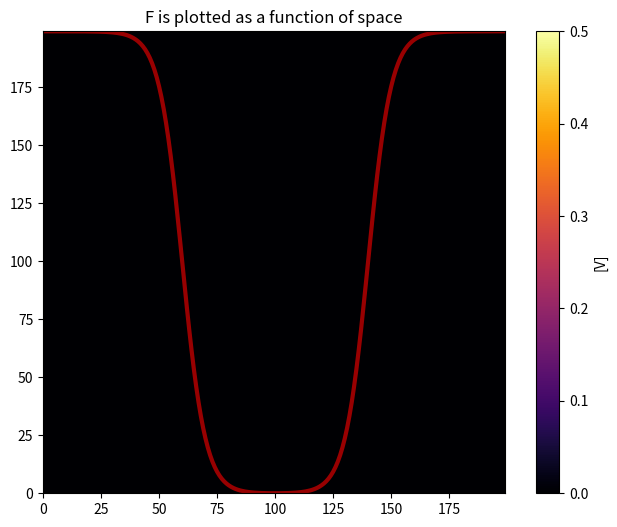

Source code (Python):
import numpy as np
import matplotlib.pyplot as plt
import matplotlib.animation as animation


k = 0.06 #(Stripes) #0.028, 0.064 (Dots) #0.010, 0.046 (Dynamic) #0.037, 0.06 (Standard)
N = 200
L = 200
dx = L / N
height = 5
dy = dx
n_steps =  200 #10000 #Using 300 for video. 
# p1 = 50. #normally what I use
# p2 = 150

p1 = 60
p2 = 200-p1
s = 0.1
x = np.linspace(0,L,N,endpoint=False)
print('x', x)
scale = 0.16



input1 = s * (x - p1) #so, this creates a bunch of values between the two boundries and creates them into inputs for the tanh functions
input2 =  s * -1 * (x - p2)
tanfunc =   0.37 * ((height - 1)/2 * (2-np.tanh(input1) - np.tanh(input2)) +1) #now that we have a bunch of values between these two boundries, we can use the tanh function to create a bunch of diffusion constants between those two boundries

Du=0.16
Dv=0.08

dt = 0.1

F = np.full((N,N), tanfunc) 

# print('Du max', Du.max())


# print('Du', Du)
# print('Dv', Dv)

def first_derivative(M, axis):
    firstD = (np.roll(M, 1, axis) - np.roll(M, -1, axis)) / (2 * dx)
    return firstD
        
def combined_derivative(D, Concentration):
    dD_dx = first_derivative(D, 0)
    dU_dx = first_derivative(Concentration, 0)
    dD_dy = first_derivative(D, 1)
    dU_dy = first_derivative(Concentration, 1)
    return dD_dx * dU_dx + dD_dy * dU_dy


def laplacian(Z, dx):
    d2Z_dx2 = np.roll(Z, 1, 0) - 2 * Z + np.roll(Z, -1, 0)
    d2Z_dy2 = np.roll(Z, 1, 1) - 2 * Z + np.roll(Z, -1, 1) 

    derivative = (d2Z_dx2 + d2Z_dy2)/(dx * dx) 
    # should this not be (d2Z_dx2/dx * dx) + (d2Z_dy2/dy * dy)? I think we are saying that 
    #dy = dx. So it doesn't matter and we combine like terms. 
    return derivative

def solver(U, V, Du, Dv, F, k, dx, dt):
    Lu = laplacian(U, dx)
    Lv = laplacian(V, dx)

    uvv = U * V * V

    U += (Du * Lu  - uvv + F * (1 - U)) * dt
    V += (Dv * Lv  + uvv - (F+k) * V) * dt
    #Here is forward euler's method for the next time step. 
    return U, V
U = np.ones((N,N))
V = np.zeros((N,N))


r = 20
U[N//2 - r:N//2+r, N//2 - r: N//2 + r] = 0.50 #orginally was 0.50
V[N//2 - r:N//2+r, N//2 - r: N//2 + r] = 0.25 #orginally was 0.25
U += 0.05 * np.random.rand(N,N)
V += 0.05 * np.random.rand(N,N)

fig, ax = plt.subplots(figsize=(8,6)) #regular sizing in a cube

im = ax.imshow(V, cmap='inferno', interpolation='bilinear', vmin=0, vmax=0.5)
plt.axis('on')
cbar = fig.colorbar(im, ax=ax)
cbar.set_label('[V]')

tanh_y = (tanfunc - tanfunc.min()) / (tanfunc.max() - tanfunc.min()) * (N - 1)

# x-coordinates: pixel indices (0 to N-1)
x_coords = np.arange(N)

# Overlay line: static sine curve
tanh_line, = ax.plot(x_coords, tanh_y, color='red', linewidth=3, alpha=0.6)

# Set axes to avoid autoscaling that might hide the line
ax.set_xlim(0, N-1)
ax.set_ylim(0, N-1)

ax.set_title('F is plotted as a function of space')

def update(frame, U, V, Du, Dv, F, k, dx, dt, tanh_line):
    for _ in range(100):
        U, V = solver(U, V, Du, Dv, F, k, dx, dt)
    im.set_array(V)
    return [im, tanh_line]
ani = animation.FuncAnimation(fig, update, frames=n_steps, interval = 0.1, blit=True, fargs=(U, V, Du, Dv, F, k, dx, dt, tanh_line))
#ani.save('Gray_Scott_Animation.mp4', writer='ffmpeg', fps=30, dpi=300) #Save the animation as a video file
plt.show()
